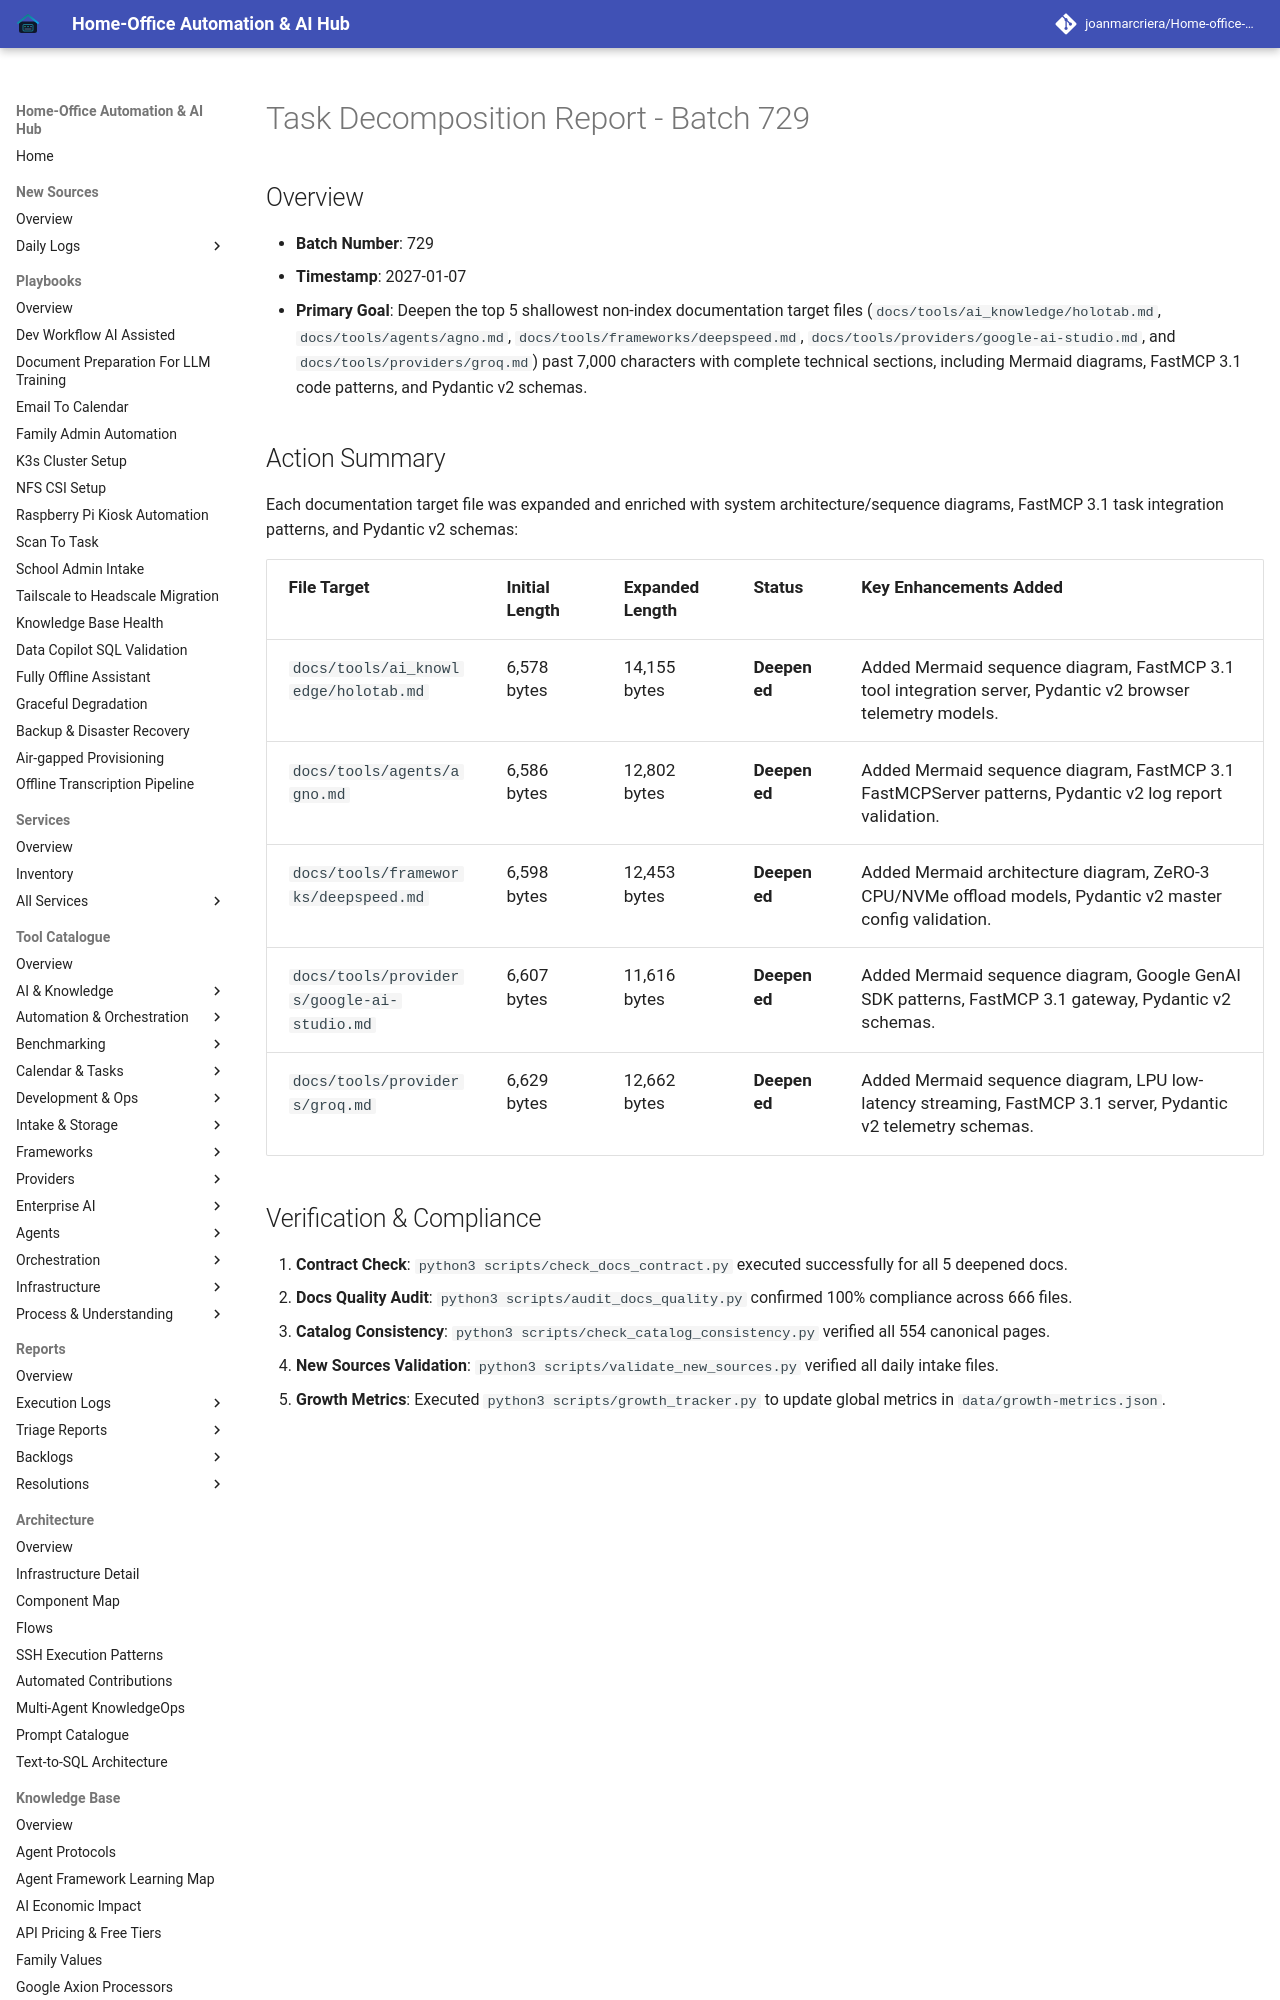

repository: joanmarcriera/Home-office-automations · page: reports/task-decomposition-batch-729/index.html · generator: mkdocs

# Task Decomposition Report - Batch 729

## Overview
- **Batch Number**: 729
- **Timestamp**: 2027-01-07
- **Primary Goal**: Deepen the top 5 shallowest non-index documentation target files (`docs/tools/ai_knowledge/holotab.md`, `docs/tools/agents/agno.md`, `docs/tools/frameworks/deepspeed.md`, `docs/tools/providers/google-ai-studio.md`, and `docs/tools/providers/groq.md`) past 7,000 characters with complete technical sections, including Mermaid diagrams, FastMCP 3.1 code patterns, and Pydantic v2 schemas.
